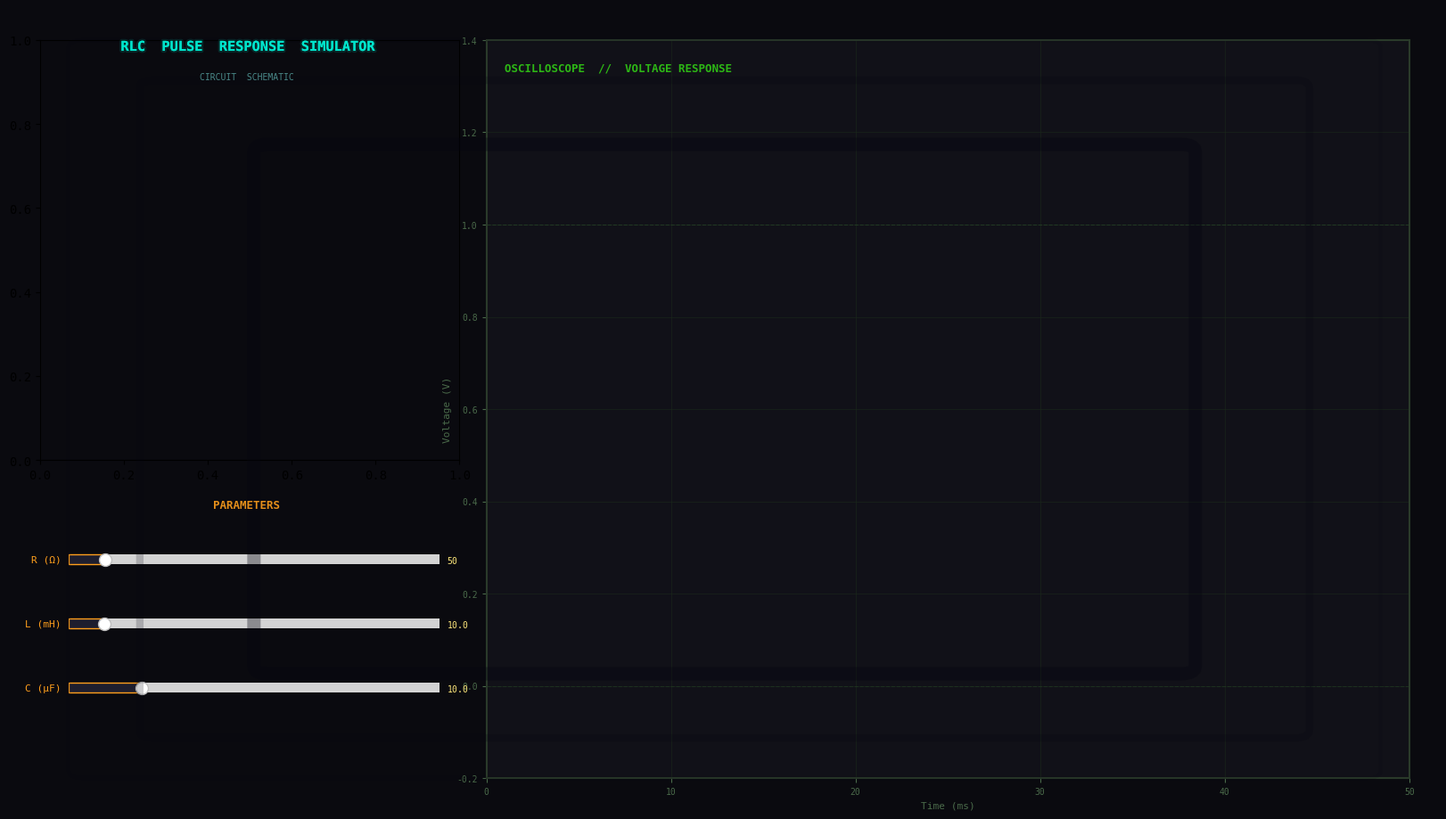

Here is the Python script that generated this plot:
# Generated by: anthropic/claude-sonnet-4-6 (Cloud)
# Date: 2026-03-09 05:17:55
# AutoCoder System - Automated Code Generation

import numpy as np
import matplotlib.pyplot as plt
import matplotlib.patches as mpatches
import matplotlib.patheffects as pe
from matplotlib.widgets import Slider
from matplotlib.animation import FuncAnimation
from matplotlib.patches import FancyBboxPatch, Circle, FancyArrowPatch
import matplotlib.gridspec as gridspec
from matplotlib.lines import Line2D
import matplotlib.transforms as transforms
import warnings
warnings.filterwarnings('ignore')

# Try to set Orbitron-like font, fallback gracefully
plt.rcParams['font.family'] = 'monospace'

# ─── Color Palette ───────────────────────────────────────────────────────────
BG_COLOR       = '#0A0A0F'
NAVY_VIGNETTE  = '#050510'
TEAL           = '#00E5CC'
PHOSPHOR       = '#39FF14'
PHOSPHOR_DIM   = '#1A4A0A'
AMBER          = '#FF9F1C'
WHITE_GOLD     = '#FFE87C'
GRID_BG        = '#111118'
GRIDLINE       = '#1A2A1A'
VIOLET         = '#BF5FFF'
GOLD           = '#FFD700'
CORAL          = '#FF4F4F'
CHARCOAL       = '#1E1E2E'
ICY_WHITE      = '#E8F4FF'
FROST_BG       = '#FFFFFF10'

print("Initializing RLC Circuit Pulse Response Simulator...")

# ─── RLC Physics ─────────────────────────────────────────────────────────────
def compute_rlc_response(R, L, C, t_end=0.05, n_points=2000):
    """Compute step response of series RLC circuit."""
    t = np.linspace(0, t_end, n_points)
    omega0 = 1.0 / np.sqrt(L * C)
    alpha  = R / (2 * L)
    zeta   = alpha / omega0

    if zeta < 1.0 - 1e-6:
        # Underdamped
        omega_d = omega0 * np.sqrt(1 - zeta**2)
        v = 1 - np.exp(-alpha * t) * (np.cos(omega_d * t) + (alpha / omega_d) * np.sin(omega_d * t))
        regime = 'underdamped'
    elif zeta > 1.0 + 1e-6:
        # Overdamped
        s1 = -alpha + np.sqrt(alpha**2 - omega0**2)
        s2 = -alpha - np.sqrt(alpha**2 - omega0**2)
        A  =  s2 / (s2 - s1)
        B  = -s1 / (s2 - s1)
        v  = 1 + A * np.exp(s1 * t) + B * np.exp(s2 * t)
        regime = 'overdamped'
    else:
        # Critically damped
        v = 1 - np.exp(-alpha * t) * (1 + alpha * t)
        regime = 'critically_damped'

    v = np.clip(v, -2, 3)
    return t, v, regime, zeta

# ─── Circuit Schematic Drawing ────────────────────────────────────────────────
def draw_schematic(ax, pulse_phase=0.0):
    ax.clear()
    ax.set_facecolor(BG_COLOR)
    ax.set_xlim(0, 10)
    ax.set_ylim(0, 10)
    ax.axis('off')

    glow_alpha = 0.4 + 0.3 * np.sin(2 * np.pi * pulse_phase / 1.2)

    def teal_line(x1, y1, x2, y2, lw=1.5):
        ax.plot([x1, x2], [y1, y2], color=TEAL, lw=lw, solid_capstyle='round',
                path_effects=[pe.withStroke(linewidth=lw+4, foreground='#00E5CC22')])

    # Circuit path: top wire → R → L → C → bottom wire → source
    # Top rail: left to right
    teal_line(1, 7, 2.5, 7)   # left top wire
    teal_line(4.5, 7, 6, 7)   # mid top wire
    teal_line(7.5, 7, 9, 7)   # right top wire
    # Bottom rail
    teal_line(1, 3, 9, 3)
    # Verticals
    teal_line(1, 3, 1, 7)     # source left
    teal_line(9, 3, 9, 7)     # source right

    # ── Resistor (zigzag) ──
    rx = np.linspace(2.5, 4.5, 13)
    ry = np.array([7, 7.4, 6.6, 7.4, 6.6, 7.4, 6.6, 7.4, 6.6, 7.4, 6.6, 7.4, 7])
    ax.plot(rx, ry, color=TEAL, lw=1.5,
            path_effects=[pe.withStroke(linewidth=5, foreground=f'#00E5CC{int(glow_alpha*99):02X}')])
    ax.text(3.5, 8.0, 'R', color=TEAL, fontsize=8, ha='center', va='bottom',
            fontweight='bold', alpha=0.9)

    # ── Inductor (bumps) ──
    theta = np.linspace(0, np.pi, 8)
    ix_base = np.linspace(6.0, 7.5, 4)
    ix_all, iy_all = [], []
    for i, xb in enumerate(ix_base[:-1]):
        xc = (ix_base[i] + ix_base[i+1]) / 2
        r  = (ix_base[i+1] - ix_base[i]) / 2
        ix_all.extend(xc + r * np.cos(np.pi - theta))
        iy_all.extend(7 + r * np.sin(theta))
    ax.plot(ix_all, iy_all, color=TEAL, lw=1.5,
            path_effects=[pe.withStroke(linewidth=5, foreground=f'#00E5CC{int(glow_alpha*99):02X}')])
    ax.text(6.75, 8.0, 'L', color=TEAL, fontsize=8, ha='center', va='bottom',
            fontweight='bold', alpha=0.9)

    # ── Capacitor (two plates) ──
    cx = 9.0
    ax.plot([cx, cx], [3, 4.8], color=TEAL, lw=1.5)
    ax.plot([cx, cx], [5.2, 7], color=TEAL, lw=1.5)
    ax.plot([cx-0.5, cx+0.5], [4.8, 4.8], color=TEAL, lw=2.5,
            path_effects=[pe.withStroke(linewidth=6, foreground=f'#00E5CC{int(glow_alpha*99):02X}')])
    ax.plot([cx-0.5, cx+0.5], [5.2, 5.2], color=TEAL, lw=2.5,
            path_effects=[pe.withStroke(linewidth=6, foreground=f'#00E5CC{int(glow_alpha*99):02X}')])
    ax.text(cx + 0.7, 5.0, 'C', color=TEAL, fontsize=8, ha='left', va='center',
            fontweight='bold', alpha=0.9)

    # ── Voltage source (circle with +/-) ──
    src = Circle((1, 5), 0.6, fill=False, edgecolor=TEAL, lw=1.5)
    ax.add_patch(src)
    ax.text(1, 5.25, '+', color=TEAL, fontsize=9, ha='center', va='center', fontweight='bold')
    ax.text(1, 4.75, '-', color=TEAL, fontsize=9, ha='center', va='center', fontweight='bold')
    ax.text(1, 2.3, 'Vin', color=TEAL, fontsize=7, ha='center', va='center', alpha=0.8)

    # ── Title ──
    ax.text(5, 9.5, 'RLC SERIES CIRCUIT', color=TEAL, fontsize=8,
            ha='center', va='top', fontweight='bold', alpha=0.85,
            fontfamily='monospace')

# ─── Build Figure ─────────────────────────────────────────────────────────────
fig = plt.figure(figsize=(16, 9), facecolor=BG_COLOR)
fig.patch.set_facecolor(BG_COLOR)

# Layout: left panel (schematic + sliders) | right panel (oscilloscope)
gs_outer = gridspec.GridSpec(1, 2, figure=fig, width_ratios=[1, 2.2],
                              left=0.02, right=0.98, top=0.96, bottom=0.04,
                              wspace=0.04)

gs_left = gridspec.GridSpecFromSubplotSpec(2, 1, subplot_spec=gs_outer[0],
                                            height_ratios=[1.4, 1], hspace=0.05)

ax_schem  = fig.add_subplot(gs_left[0])
ax_sliders_bg = fig.add_subplot(gs_left[1])
ax_osc    = fig.add_subplot(gs_outer[1])

for ax in [ax_schem, ax_sliders_bg, ax_osc]:
    ax.set_facecolor(BG_COLOR)

ax_sliders_bg.axis('off')

# ─── Oscilloscope Axes Styling ────────────────────────────────────────────────
ax_osc.set_facecolor(GRID_BG)
for spine in ax_osc.spines.values():
    spine.set_color('#2A3A2A')
    spine.set_linewidth(1.5)

ax_osc.tick_params(colors='#4A6A4A', labelsize=7)
ax_osc.xaxis.label.set_color('#4A6A4A')
ax_osc.yaxis.label.set_color('#4A6A4A')

# Grid
ax_osc.set_xlim(0, 1)
ax_osc.set_ylim(-0.3, 1.5)
ax_osc.grid(True, color=GRIDLINE, linewidth=0.5, alpha=0.8)
ax_osc.set_xlabel('Time (ms)', color='#4A6A4A', fontsize=8, fontfamily='monospace')
ax_osc.set_ylabel('Voltage (V)', color='#4A6A4A', fontsize=8, fontfamily='monospace')

# Reference line at V=1
ax_osc.axhline(1.0, color='#2A4A2A', lw=0.8, ls='--', alpha=0.6)
ax_osc.axhline(0.0, color='#2A4A2A', lw=0.8, ls='--', alpha=0.4)

# ─── Sliders ──────────────────────────────────────────────────────────────────
slider_color  = CHARCOAL
thumb_color   = AMBER

# Slider axes positions [left, bottom, width, height]
ax_R = fig.add_axes([0.04, 0.30, 0.26, 0.025])
ax_L = fig.add_axes([0.04, 0.22, 0.26, 0.025])
ax_C = fig.add_axes([0.04, 0.14, 0.26, 0.025])

for sax in [ax_R, ax_L, ax_C]:
    sax.set_facecolor(CHARCOAL)

sl_R = Slider(ax_R, 'R (Ω)', 1.0,  500.0, valinit=50.0,  color=AMBER, initcolor=AMBER)
sl_L = Slider(ax_L, 'L (mH)', 0.5, 100.0, valinit=10.0,  color=AMBER, initcolor=AMBER)
sl_C = Slider(ax_C, 'C (µF)', 0.1,  50.0, valinit=10.0,  color=AMBER, initcolor=AMBER)

for sl in [sl_R, sl_L, sl_C]:
    sl.label.set_color(AMBER)
    sl.label.set_fontsize(8)
    sl.label.set_fontfamily('monospace')
    sl.valtext.set_color(WHITE_GOLD)
    sl.valtext.set_fontsize(7)
    sl.valtext.set_fontfamily('monospace')
    sl.poly.set_facecolor(CHARCOAL)

# Slider panel labels
fig.text(0.165, 0.38, 'PARAMETERS', color=AMBER, fontsize=9,
         ha='center', va='center', fontweight='bold', fontfamily='monospace',
         alpha=0.9)

# ─── Regime Label (upper right of oscilloscope) ───────────────────────────────
regime_text = ax_osc.text(0.98, 0.96, '', transform=ax_osc.transAxes,
                           fontsize=13, ha='right', va='top',
                           fontweight='bold', fontfamily='monospace',
                           color=VIOLET, alpha=0.0)

zeta_text = ax_osc.text(0.98, 0.88, '', transform=ax_osc.transAxes,
                         fontsize=8, ha='right', va='top',
                         fontfamily='monospace', color='#8888AA', alpha=0.0)

# Oscilloscope title
ax_osc.text(0.02, 0.97, 'OSCILLOSCOPE  //  VOLTAGE RESPONSE',
            transform=ax_osc.transAxes, fontsize=9, ha='left', va='top',
            color=PHOSPHOR, fontfamily='monospace', fontweight='bold', alpha=0.7)

# ─── Waveform Lines ───────────────────────────────────────────────────────────
# Glow layers: wide dim → medium → bright core
waveform_glow2, = ax_osc.plot([], [], color=PHOSPHOR_DIM, lw=8,  alpha=0.15, solid_capstyle='round')
waveform_glow1, = ax_osc.plot([], [], color='#20AA08',    lw=4,  alpha=0.30, solid_capstyle='round')
waveform_core,  = ax_osc.plot([], [], color=PHOSPHOR,     lw=1.5, alpha=0.95, solid_capstyle='round')

# Traveling dot on waveform
travel_dot, = ax_osc.plot([], [], 'o', color=WHITE_GOLD, ms=7, zorder=10,
                           markeredgecolor='white', markeredgewidth=0.5)
travel_tail, = ax_osc.plot([], [], color=WHITE_GOLD, lw=2, alpha=0.5, solid_capstyle='round')

# Crosshair
crosshair_v = ax_osc.axvline(x=0, color=ICY_WHITE, lw=0.8, ls='--', alpha=0, zorder=8)
crosshair_h = ax_osc.axhline(y=0, color=ICY_WHITE, lw=0.8, ls='--', alpha=0, zorder=8)

# Tooltip annotation
tooltip = ax_osc.annotate('', xy=(0, 0), xytext=(20, 20),
                           textcoords='offset points',
                           bbox=dict(boxstyle='round,pad=0.5', facecolor='#0A0A1A',
                                     edgecolor='#FFFFFF44', alpha=0.85, lw=1),
                           color=ICY_WHITE, fontsize=7.5, fontfamily='monospace',
                           zorder=15, annotation_clip=False)
tooltip.set_visible(False)

# ─── State ────────────────────────────────────────────────────────────────────
state = {
    't': np.array([]),
    'v': np.array([]),
    'regime': 'underdamped',
    'zeta': 0.0,
    'anim_frame': 0,
    'total_frames': 80,
    'pulse_phase': 0.0,
    'needs_update': True,
    'sweep_active': False,
}

def recalculate():
    R = sl_R.val
    L = sl_L.val * 1e-3   # mH → H
    C = sl_C.val * 1e-6   # µF → F
    t, v, regime, zeta = compute_rlc_response(R, L, C, t_end=0.05, n_points=2000)
    state['t'] = t * 1000  # s → ms
    state['v'] = v
    state['regime'] = regime
    state['zeta']   = zeta
    state['anim_frame'] = 0
    state['sweep_active'] = True
    state['needs_update'] = True

    # Update oscilloscope x-axis
    t_max = state['t'][-1]
    ax_osc.set_xlim(0, t_max)
    margin = max(0.1, (v.max() - v.min()) * 0.15)
    ax_osc.set_ylim(min(-0.2, v.min() - margin), max(1.4, v.max() + margin))

    # Update regime label
    regime_labels = {
        'underdamped':     ('UNDERDAMPED',     VIOLET),
        'critically_damped': ('CRITICALLY DAMPED', GOLD),
        'overdamped':      ('OVERDAMPED',      CORAL),
    }
    label, color = regime_labels[regime]
    regime_text.set_text(label)
    regime_text.set_color(color)
    regime_text.set_alpha(0.0)

    zeta_text.set_text(f'zeta = {zeta:.4f}')
    zeta_text.set_alpha(0.0)

    print(f"  R={R:.1f}Ω  L={sl_L.val:.1f}mH  C={sl_C.val:.1f}µF  "
          f"regime={regime}  zeta={zeta:.4f}")

# Initial calculation
recalculate()

# ─── Animation ────────────────────────────────────────────────────────────────
SWEEP_FRAMES = 80
TAIL_LEN = 60

def animate(frame):
    state['pulse_phase'] += 0.016  # ~60fps tick

    # Redraw schematic with glow pulse
    draw_schematic(ax_schem, state['pulse_phase'])

    t_full = state['t']
    v_full = state['v']

    if len(t_full) == 0:
        return

    # Sweep animation
    if state['sweep_active']:
        state['anim_frame'] = min(state['anim_frame'] + 1, SWEEP_FRAMES)
        frac = state['anim_frame'] / SWEEP_FRAMES
        if state['anim_frame'] >= SWEEP_FRAMES:
            state['sweep_active'] = False

        # Fade in regime label
        alpha_label = min(1.0, (state['anim_frame'] - SWEEP_FRAMES * 0.7) / (SWEEP_FRAMES * 0.3))
        regime_text.set_alpha(max(0, alpha_label))
        zeta_text.set_alpha(max(0, alpha_label))
    else:
        frac = 1.0

    n_show = max(2, int(len(t_full) * frac))
    t_show = t_full[:n_show]
    v_show = v_full[:n_show]

    waveform_glow2.set_data(t_show, v_show)
    waveform_glow1.set_data(t_show, v_show)
    waveform_core.set_data(t_show, v_show)

    # Traveling dot at sweep head
    if state['sweep_active'] and n_show > 1:
        dot_t = t_show[-1]
        dot_v = v_show[-1]
        travel_dot.set_data([dot_t], [dot_v])
        tail_start = max(0, n_show - TAIL_LEN)
        travel_tail.set_data(t_show[tail_start:], v_show[tail_start:])
        travel_dot.set_alpha(1.0)
        travel_tail.set_alpha(0.6)
    else:
        travel_dot.set_alpha(0.0)
        travel_tail.set_alpha(0.0)

    return (waveform_glow2, waveform_glow1, waveform_core,
            travel_dot, travel_tail, regime_text, zeta_text)

# ─── Slider Callbacks ─────────────────────────────────────────────────────────
def on_slider_change(val):
    recalculate()

sl_R.on_changed(on_slider_change)
sl_L.on_changed(on_slider_change)
sl_C.on_changed(on_slider_change)

# ─── Mouse Hover (Crosshair + Tooltip) ────────────────────────────────────────
def on_mouse_move(event):
    if event.inaxes != ax_osc:
        crosshair_v.set_alpha(0)
        crosshair_h.set_alpha(0)
        tooltip.set_visible(False)
        fig.canvas.draw_idle()
        return

    t_full = state['t']
    v_full = state['v']
    if len(t_full) == 0:
        return

    mx = event.xdata
    if mx is None:
        return

    # Snap to nearest data point
    idx = np.argmin(np.abs(t_full - mx))
    snap_t = t_full[idx]
    snap_v = v_full[idx]

    crosshair_v.set_xdata([snap_t])
    crosshair_v.set_alpha(0.7)
    crosshair_h.set_ydata([snap_v])
    crosshair_h.set_alpha(0.5)

    tooltip.xy = (snap_t, snap_v)
    tooltip.set_text(f't = {snap_t:.3f} ms\nV = {snap_v:.4f} V')
    tooltip.set_visible(True)

    fig.canvas.draw_idle()

fig.canvas.mpl_connect('motion_notify_event', on_mouse_move)

# ─── Vignette Overlay ─────────────────────────────────────────────────────────
def add_vignette():
    """Draw a dark vignette border over the figure."""
    vax = fig.add_axes([0, 0, 1, 1], zorder=100)
    vax.set_xlim(0, 1)
    vax.set_ylim(0, 1)
    vax.axis('off')
    vax.patch.set_alpha(0)

    from matplotlib.patches import Rectangle
    # Semi-transparent dark edges
    for alpha, lw in [(0.35, 0.18), (0.20, 0.10), (0.10, 0.05)]:
        rect = FancyBboxPatch((lw, lw), 1 - 2*lw, 1 - 2*lw,
                               boxstyle='round,pad=0.01',
                               facecolor='none',
                               edgecolor=NAVY_VIGNETTE,
                               linewidth=60 * lw,
                               alpha=alpha,
                               transform=fig.transFigure,
                               figure=fig)
        fig.add_artist(rect)

add_vignette()

# ─── Panel Labels ─────────────────────────────────────────────────────────────
fig.text(0.165, 0.96, 'RLC  PULSE  RESPONSE  SIMULATOR',
         color=TEAL, fontsize=11, ha='center', va='top',
         fontweight='bold', fontfamily='monospace',
         path_effects=[pe.withStroke(linewidth=3, foreground='#00E5CC22')])

fig.text(0.165, 0.92, 'CIRCUIT  SCHEMATIC',
         color='#4A8A8A', fontsize=7, ha='center', va='top',
         fontfamily='monospace')

# ─── Run Animation ────────────────────────────────────────────────────────────
anim = FuncAnimation(fig, animate, interval=33, blit=False, cache_frame_data=False)

print("RLC Circuit Pulse Response Simulator running.")
print("Drag the R, L, C sliders to change parameters.")
print("Hover over the waveform to see crosshair and tooltip.")
print("Regime is auto-detected: underdamped / critically damped / overdamped")

plt.show()
